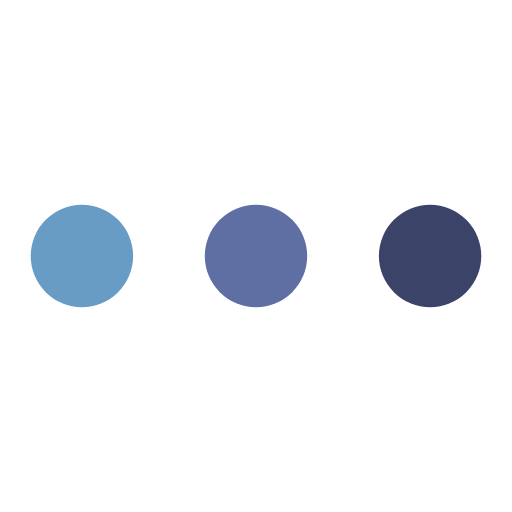
t = 0.00 s
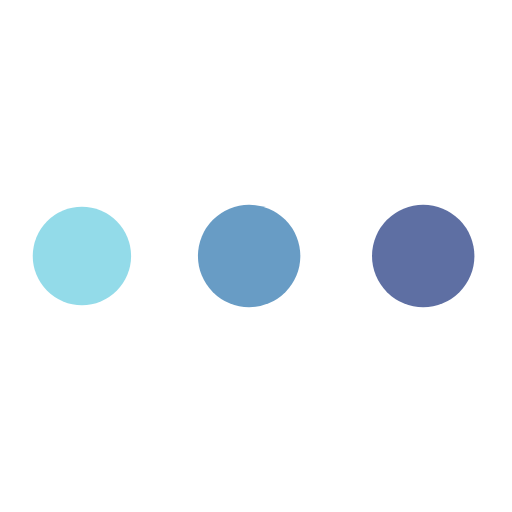
t = 0.19 s
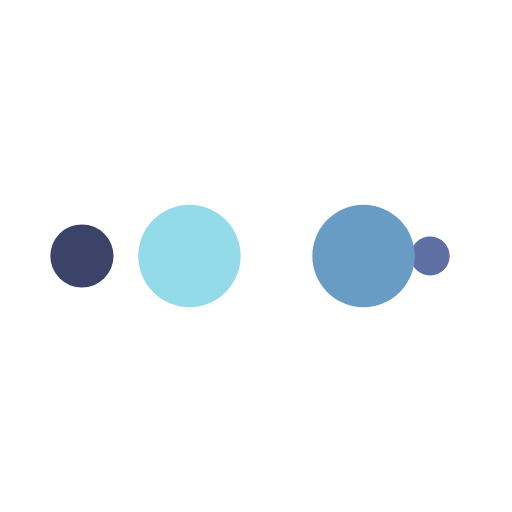
t = 0.31 s
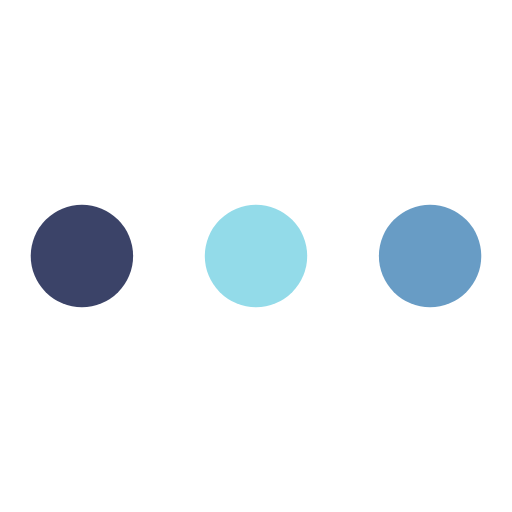
t = 0.50 s
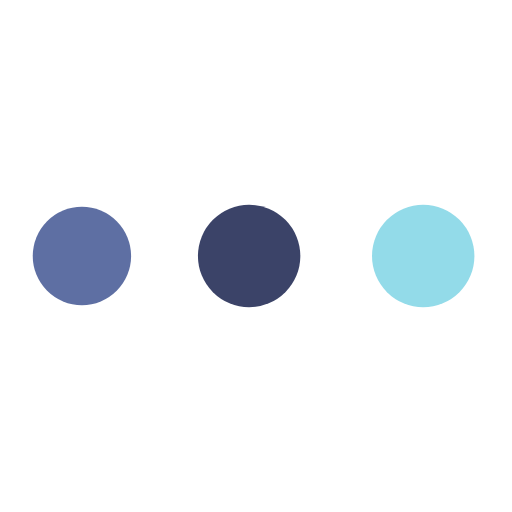
t = 0.69 s
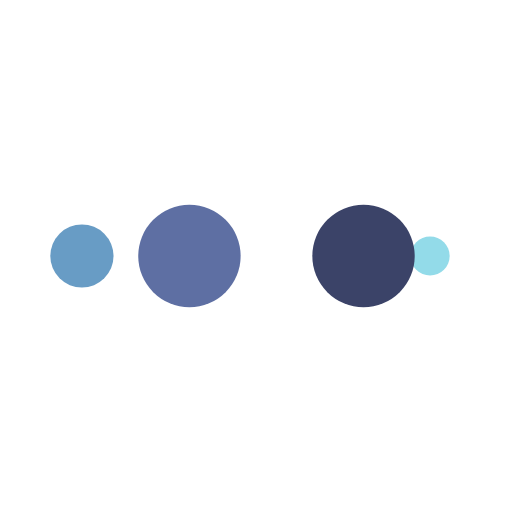
t = 0.81 s

The animated SVG that drew these frames (rendered in a browser with its animation timeline set to each time). Animation: 10 SMIL elements (animate=10); one cycle of 1.00 s, repeats indefinitely.

<svg width="200px"  height="200px"  xmlns="http://www.w3.org/2000/svg" viewBox="0 0 100 100" preserveAspectRatio="xMidYMid" class="lds-ellipsis" style="background: none;"><!--circle(cx="16",cy="50",r="10")--><circle cx="84" cy="50" r="0.0303469" fill="#3b4368"><animate attributeName="r" values="10;0;0;0;0" keyTimes="0;0.25;0.5;0.75;1" keySplines="0 0.5 0.5 1;0 0.5 0.5 1;0 0.5 0.5 1;0 0.5 0.5 1" calcMode="spline" dur="1s" repeatCount="indefinite" begin="0s"></animate><animate attributeName="cx" values="84;84;84;84;84" keyTimes="0;0.25;0.5;0.75;1" keySplines="0 0.5 0.5 1;0 0.5 0.5 1;0 0.5 0.5 1;0 0.5 0.5 1" calcMode="spline" dur="1s" repeatCount="indefinite" begin="0s"></animate></circle><circle cx="83.8968" cy="50" r="10" fill="#5e6fa3"><animate attributeName="r" values="0;10;10;10;0" keyTimes="0;0.25;0.5;0.75;1" keySplines="0 0.5 0.5 1;0 0.5 0.5 1;0 0.5 0.5 1;0 0.5 0.5 1" calcMode="spline" dur="1s" repeatCount="indefinite" begin="-0.5s"></animate><animate attributeName="cx" values="16;16;50;84;84" keyTimes="0;0.25;0.5;0.75;1" keySplines="0 0.5 0.5 1;0 0.5 0.5 1;0 0.5 0.5 1;0 0.5 0.5 1" calcMode="spline" dur="1s" repeatCount="indefinite" begin="-0.5s"></animate></circle><circle cx="49.8968" cy="50" r="10" fill="#689cc5"><animate attributeName="r" values="0;10;10;10;0" keyTimes="0;0.25;0.5;0.75;1" keySplines="0 0.5 0.5 1;0 0.5 0.5 1;0 0.5 0.5 1;0 0.5 0.5 1" calcMode="spline" dur="1s" repeatCount="indefinite" begin="-0.25s"></animate><animate attributeName="cx" values="16;16;50;84;84" keyTimes="0;0.25;0.5;0.75;1" keySplines="0 0.5 0.5 1;0 0.5 0.5 1;0 0.5 0.5 1;0 0.5 0.5 1" calcMode="spline" dur="1s" repeatCount="indefinite" begin="-0.25s"></animate></circle><circle cx="16" cy="50" r="9.96965" fill="#93dbe9"><animate attributeName="r" values="0;10;10;10;0" keyTimes="0;0.25;0.5;0.75;1" keySplines="0 0.5 0.5 1;0 0.5 0.5 1;0 0.5 0.5 1;0 0.5 0.5 1" calcMode="spline" dur="1s" repeatCount="indefinite" begin="0s"></animate><animate attributeName="cx" values="16;16;50;84;84" keyTimes="0;0.25;0.5;0.75;1" keySplines="0 0.5 0.5 1;0 0.5 0.5 1;0 0.5 0.5 1;0 0.5 0.5 1" calcMode="spline" dur="1s" repeatCount="indefinite" begin="0s"></animate></circle><circle cx="16" cy="50" r="0" fill="#3b4368"><animate attributeName="r" values="0;0;10;10;10" keyTimes="0;0.25;0.5;0.75;1" keySplines="0 0.5 0.5 1;0 0.5 0.5 1;0 0.5 0.5 1;0 0.5 0.5 1" calcMode="spline" dur="1s" repeatCount="indefinite" begin="0s"></animate><animate attributeName="cx" values="16;16;16;50;84" keyTimes="0;0.25;0.5;0.75;1" keySplines="0 0.5 0.5 1;0 0.5 0.5 1;0 0.5 0.5 1;0 0.5 0.5 1" calcMode="spline" dur="1s" repeatCount="indefinite" begin="0s"></animate></circle></svg>